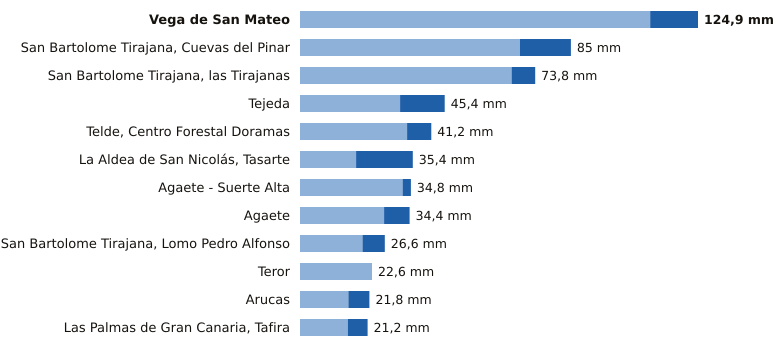

Values plotted in this chart, from the file beside it:
estacion, provincia, indicativo, mm_6_dias_anteriores, mm_hoy, mm_7_dias, horas_de_hoy
Vega de San Mateo, Las Palmas, C611E, 109.9, 15.0, 124.9, 3
San Bartolome Tirajana, Cuevas del Pinar, Las Palmas, C623I, 69.0, 16.0, 85.0, 3
San Bartolome Tirajana, las Tirajanas, Las Palmas, C635B, 66.4, 7.4, 73.8, 2
Tejeda, Las Palmas, C614H, 31.4, 14.0, 45.4, 3
Telde, Centro Forestal Doramas, Las Palmas, C648N, 33.6, 7.6, 41.2, 2
La Aldea de San Nicolás, Tasarte, Las Palmas, C628B, 17.6, 17.8, 35.4, 3
Agaete - Suerte Alta, Las Palmas, C668V, 32.2, 2.6, 34.8, 1
Agaete, Las Palmas, C619X, 26.4, 8.0, 34.4, 2
San Bartolome Tirajana, Lomo Pedro Alfon…, Las Palmas, C625O, 19.6, 7.0, 26.6, 3
Teror, Las Palmas, C656V, 22.6, 0.0, 22.6, 1
Arucas, Las Palmas, C669B, 15.2, 6.6, 21.8, 1
Las Palmas de Gran Canaria, Tafira, Las Palmas, C658X, 15.0, 6.2, 21.2, 3
